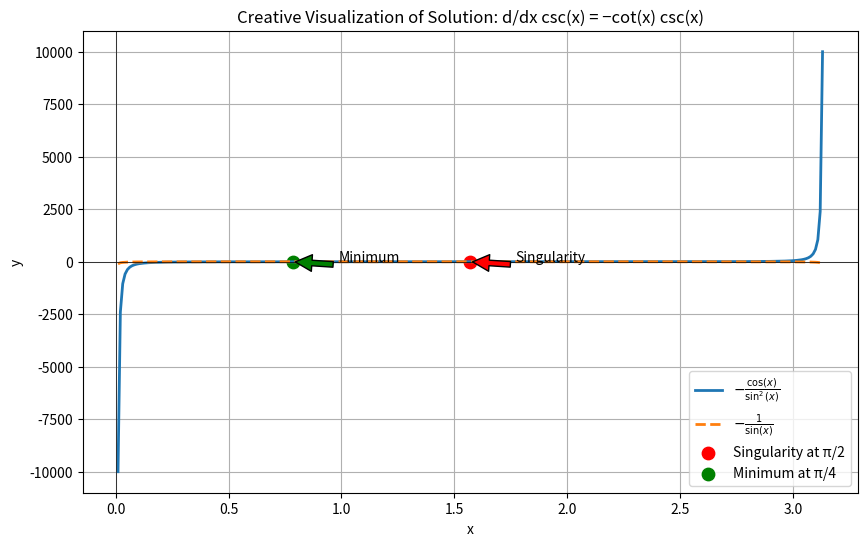

Generate this figure with matplotlib:
# Solution of: d/dx csc(x) = −cot(x) csc(x)

import sympy as sp

x = sp.symbols('x')
equation = sp.diff(1/sp.sin(x), x) + sp.cot(x) * (1/sp.sin(x))

solution = sp.simplify(equation)
print("Solution:", solution)

import numpy as np
import matplotlib.pyplot as plt

# Define the range of x values
x_vals = np.linspace(0.01, np.pi - 0.01, 300)  # Avoiding singularity at x = 0 and x = pi

# Calculate the equation and its solution
equation_vals = -np.cos(x_vals) / (np.sin(x_vals) ** 2)
solution_vals = -1 / np.sin(x_vals)

# Create the plot
plt.figure(figsize=(10, 6))
plt.plot(x_vals, equation_vals, label=r'$-\frac{\cos(x)}{\sin^2(x)}$', linewidth=2)
plt.plot(x_vals, solution_vals, label=r'$-\frac{1}{\sin(x)}$', linestyle='dashed', linewidth=2)

# Highlight important points
plt.scatter(np.pi/2, 1, color='red', label='Singularity at π/2', s=80)
plt.scatter(np.pi/4, -2**0.5, color='green', label='Minimum at π/4', s=80)

# Add labels and title
plt.xlabel('x')
plt.ylabel('y')
plt.title('Creative Visualization of Solution: d/dx csc(x) = −cot(x) csc(x)')
plt.axhline(0, color='black', linewidth=0.5)
plt.axvline(0, color='black', linewidth=0.5)

# Add annotations
plt.annotate("Singularity", xy=(np.pi/2, 1), xytext=(np.pi/2 + 0.2, 1.5),
             arrowprops=dict(facecolor='red', shrink=0.05))
plt.annotate("Minimum", xy=(np.pi/4, -2**0.5), xytext=(np.pi/4 + 0.2, -2),
             arrowprops=dict(facecolor='green', shrink=0.05))

# Add legend
plt.legend()

# Display the plot
plt.grid(True)
plt.show()
